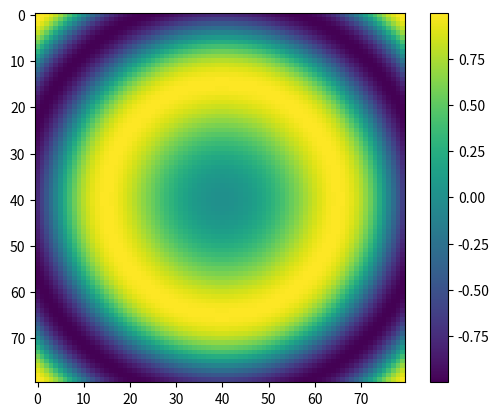

This figure's Python source:
import numpy as np
import matplotlib.pyplot as plt

data=[ [np.sin(i**2+j**2) for j in np.arange(-2,2,0.05)]
	for i in np.arange(-2,2,0.05) ]
	
plt.imshow(data)
plt.colorbar()
plt.show()